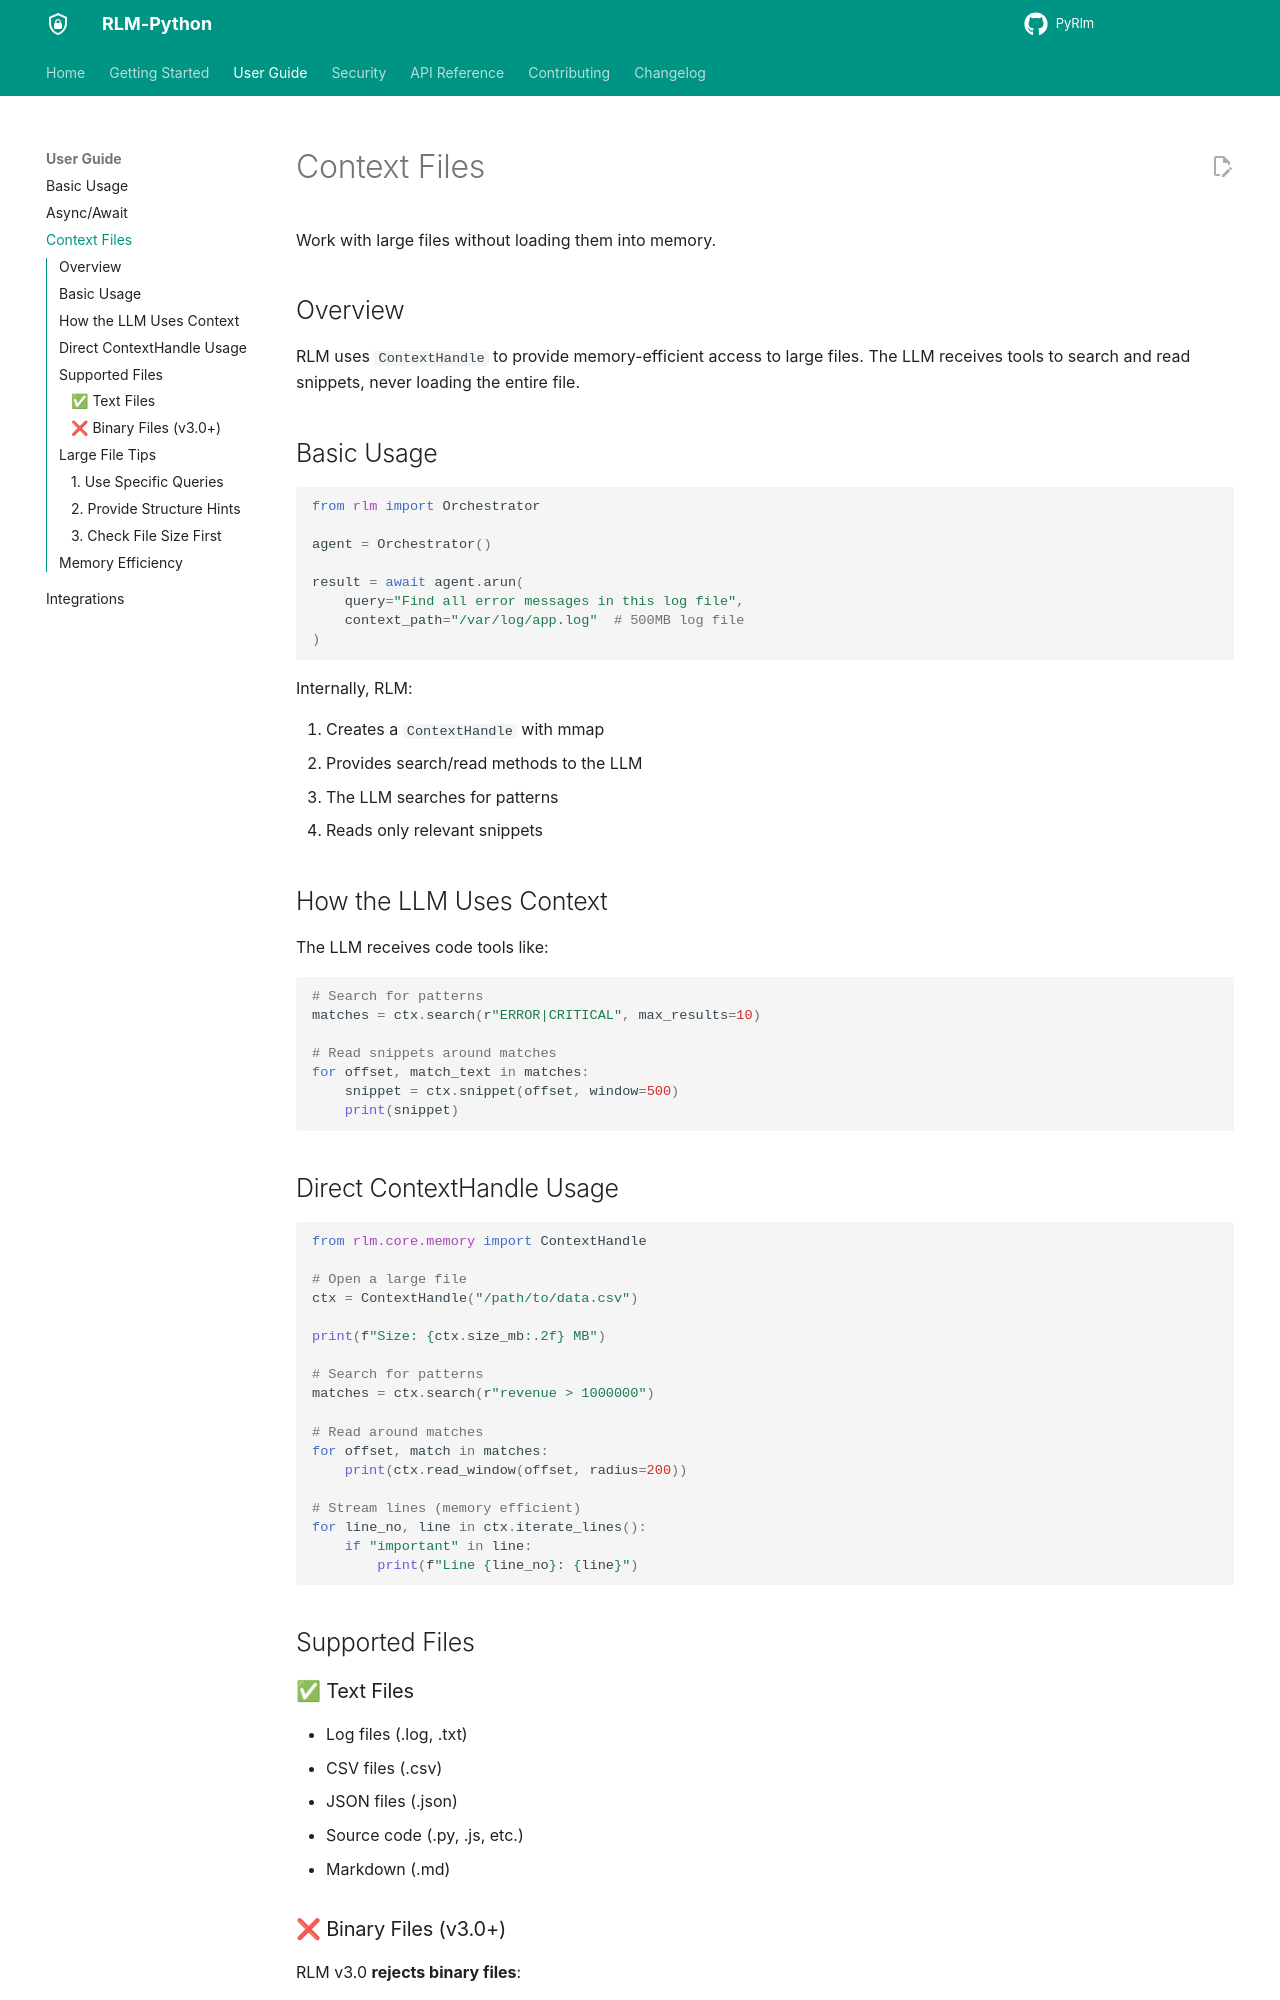

repository: 1thirteeng3/PyRlm · page: PyRLM/guide/context/index.html · generator: mkdocs

# Context Files

Work with large files without loading them into memory.

## Overview

RLM uses `ContextHandle` to provide memory-efficient access to large files. The LLM receives tools to search and read snippets, never loading the entire file.

## Basic Usage

```python
from rlm import Orchestrator

agent = Orchestrator()

result = await agent.arun(
    query="Find all error messages in this log file",
    context_path="/var/log/app.log"  # 500MB log file
)
```

Internally, RLM:

1. Creates a `ContextHandle` with mmap
2. Provides search/read methods to the LLM
3. The LLM searches for patterns
4. Reads only relevant snippets

## How the LLM Uses Context

The LLM receives code tools like:

```python
# Search for patterns
matches = ctx.search(r"ERROR|CRITICAL", max_results=10)

# Read snippets around matches
for offset, match_text in matches:
    snippet = ctx.snippet(offset, window=500)
    print(snippet)
```

## Direct ContextHandle Usage

```python
from rlm.core.memory import ContextHandle

# Open a large file
ctx = ContextHandle("/path/to/data.csv")

print(f"Size: {ctx.size_mb:.2f} MB")

# Search for patterns
matches = ctx.search(r"revenue > 1000000")

# Read around matches
for offset, match in matches:
    print(ctx.read_window(offset, radius=200))

# Stream lines (memory efficient)
for line_no, line in ctx.iterate_lines():
    if "important" in line:
        print(f"Line {line_no}: {line}")
```

## Supported Files

### ✅ Text Files

- Log files (.log, .txt)
- CSV files (.csv)
- JSON files (.json)
- Source code (.py, .js, etc.)
- Markdown (.md)
